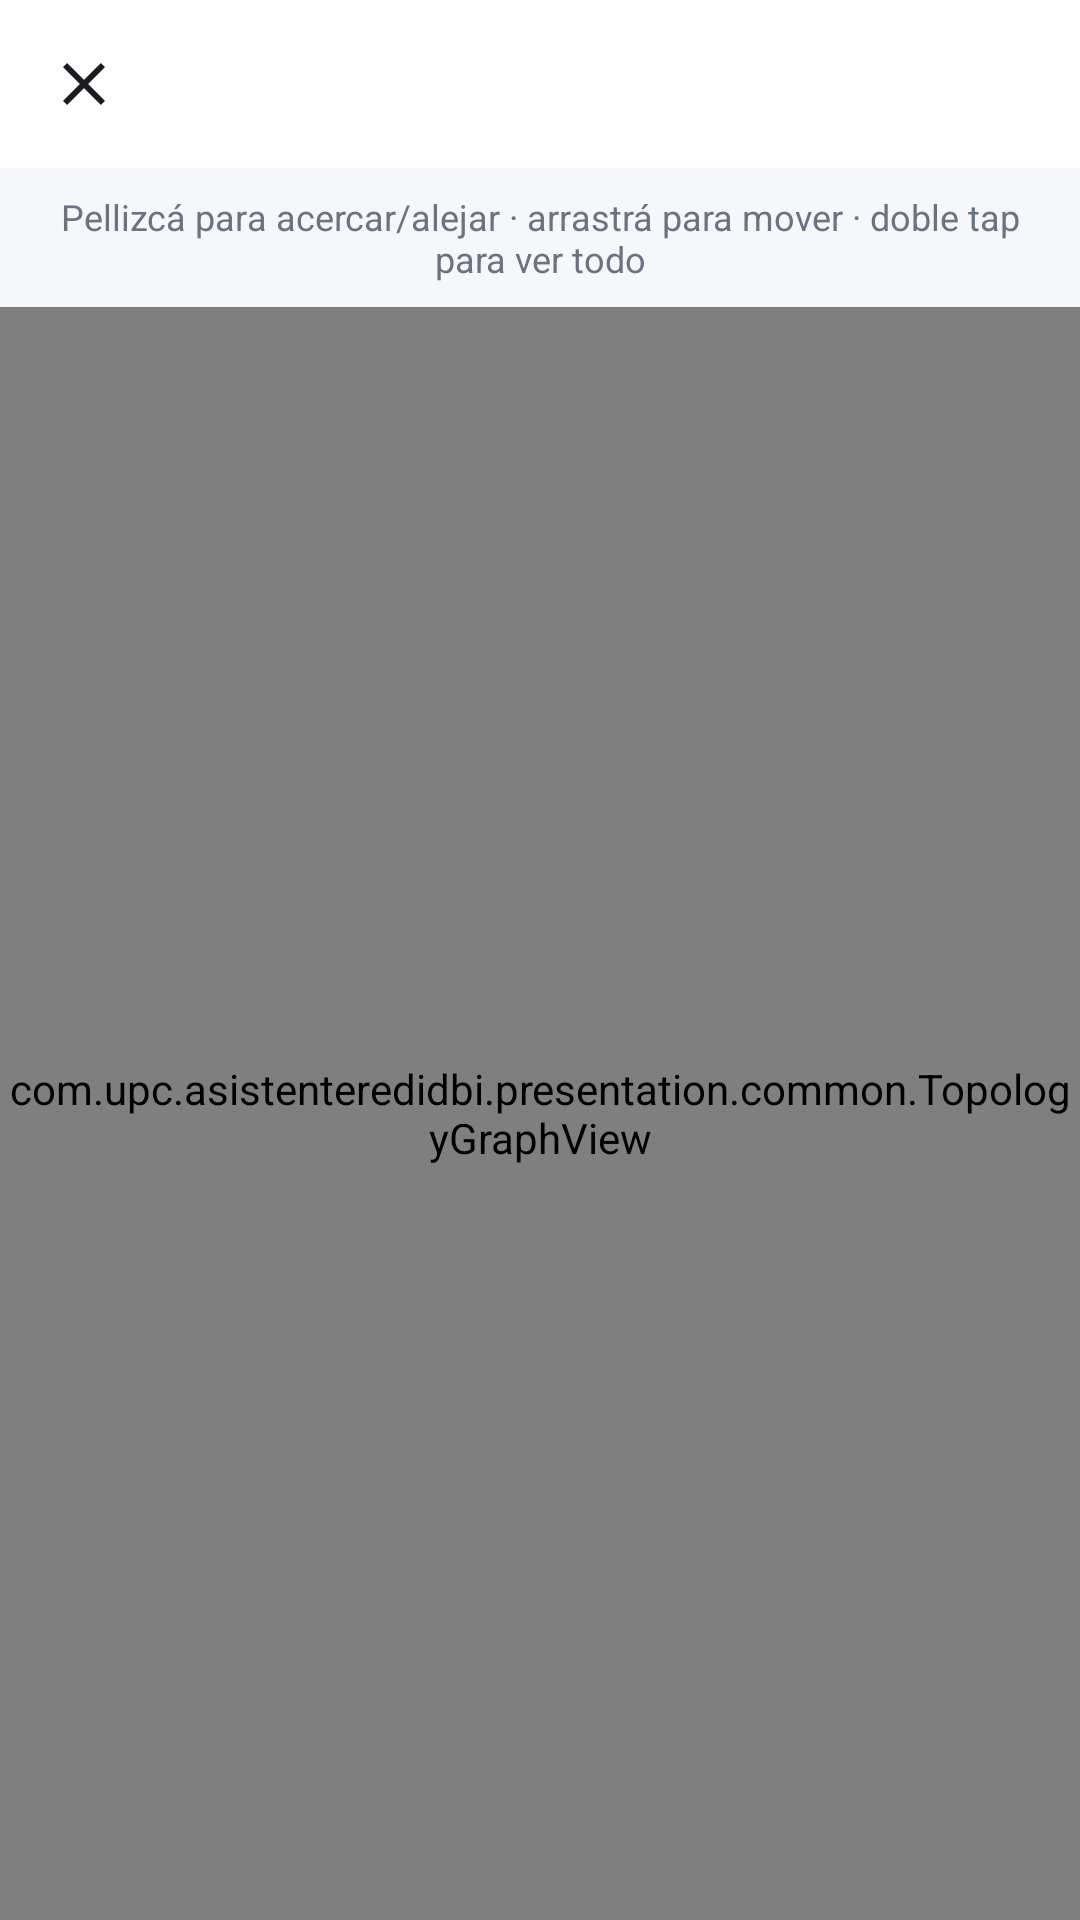

Write the Android layout XML for this screen, with the resource values it uses.
<!-- AndroidManifest.xml: application theme Theme.AsistenteRedIDBI -->
<!-- res/layout/dialog_topology_zoom.xml -->
<?xml version="1.0" encoding="utf-8"?>
<LinearLayout xmlns:android="http://schemas.android.com/apk/res/android"
    xmlns:app="http://schemas.android.com/apk/res-auto"
    android:layout_width="match_parent"
    android:layout_height="match_parent"
    android:background="@android:color/white"
    android:orientation="vertical">

    <androidx.appcompat.widget.Toolbar
        android:id="@+id/toolbar"
        style="@style/Widget.NA.Toolbar"
        android:layout_width="match_parent"
        android:layout_height="wrap_content"
        android:title="Topología de Red"
        app:navigationIcon="@drawable/ic_close" />

    <TextView
        android:layout_width="match_parent"
        android:layout_height="wrap_content"
        android:background="#F5F7FB"
        android:gravity="center"
        android:padding="8dp"
        android:text="Pellizcá para acercar/alejar · arrastrá para mover · doble tap para ver todo"
        android:textColor="#6B7280"
        android:textSize="12sp" />

    <FrameLayout
        android:layout_width="match_parent"
        android:layout_height="0dp"
        android:layout_weight="1"
        android:background="#FAFAFA"
        android:clipChildren="true">

        <com.upc.asistenteredidbi.presentation.common.TopologyGraphView
            android:id="@+id/topologyGraphViewZoom"
            android:layout_width="match_parent"
            android:layout_height="match_parent"
            android:layout_gravity="center" />
    </FrameLayout>

</LinearLayout>
<!-- resources referenced by this layout -->
<resources>
  <!-- drawable ic_close (drawable) -->
  <vector xmlns:android="http://schemas.android.com/apk/res/android"
      android:width="24dp"
      android:height="24dp"
      android:viewportWidth="24"
      android:viewportHeight="24">
      <path
          android:fillColor="?attr/colorOnSurface"
          android:pathData="M19 6.41L17.59 5 12 10.59 6.41 5 5 6.41 10.59 12 5 17.59 6.41 19 12 13.41 17.59 19 19 17.59 13.41 12z"/>
  </vector>
  <style name="Widget.NA.Toolbar" parent="Widget.MaterialComponents.Toolbar">
          <item name="android:background">@color/surface</item>
          <item name="titleTextColor">@color/text_primary</item>
          <item name="subtitleTextColor">@color/text_secondary</item>
          <item name="navigationIconTint">@color/text_primary</item>
      </style>
  <style name="Theme.AsistenteRedIDBI" parent="Base.Theme.AsistenteRedIDBI" />
  <color name="surface">#FFFFFF</color>
  <color name="text_primary">#1A1C1E</color>
  <color name="text_secondary">#6B7280</color>
  <style name="Base.Theme.AsistenteRedIDBI" parent="Theme.Material3.DayNight.NoActionBar">
          
          <item name="android:statusBarColor">@color/header_blue</item>
          <item name="android:windowLightStatusBar">false</item>
      </style>
  <color name="header_blue">#16457A</color>
</resources>
